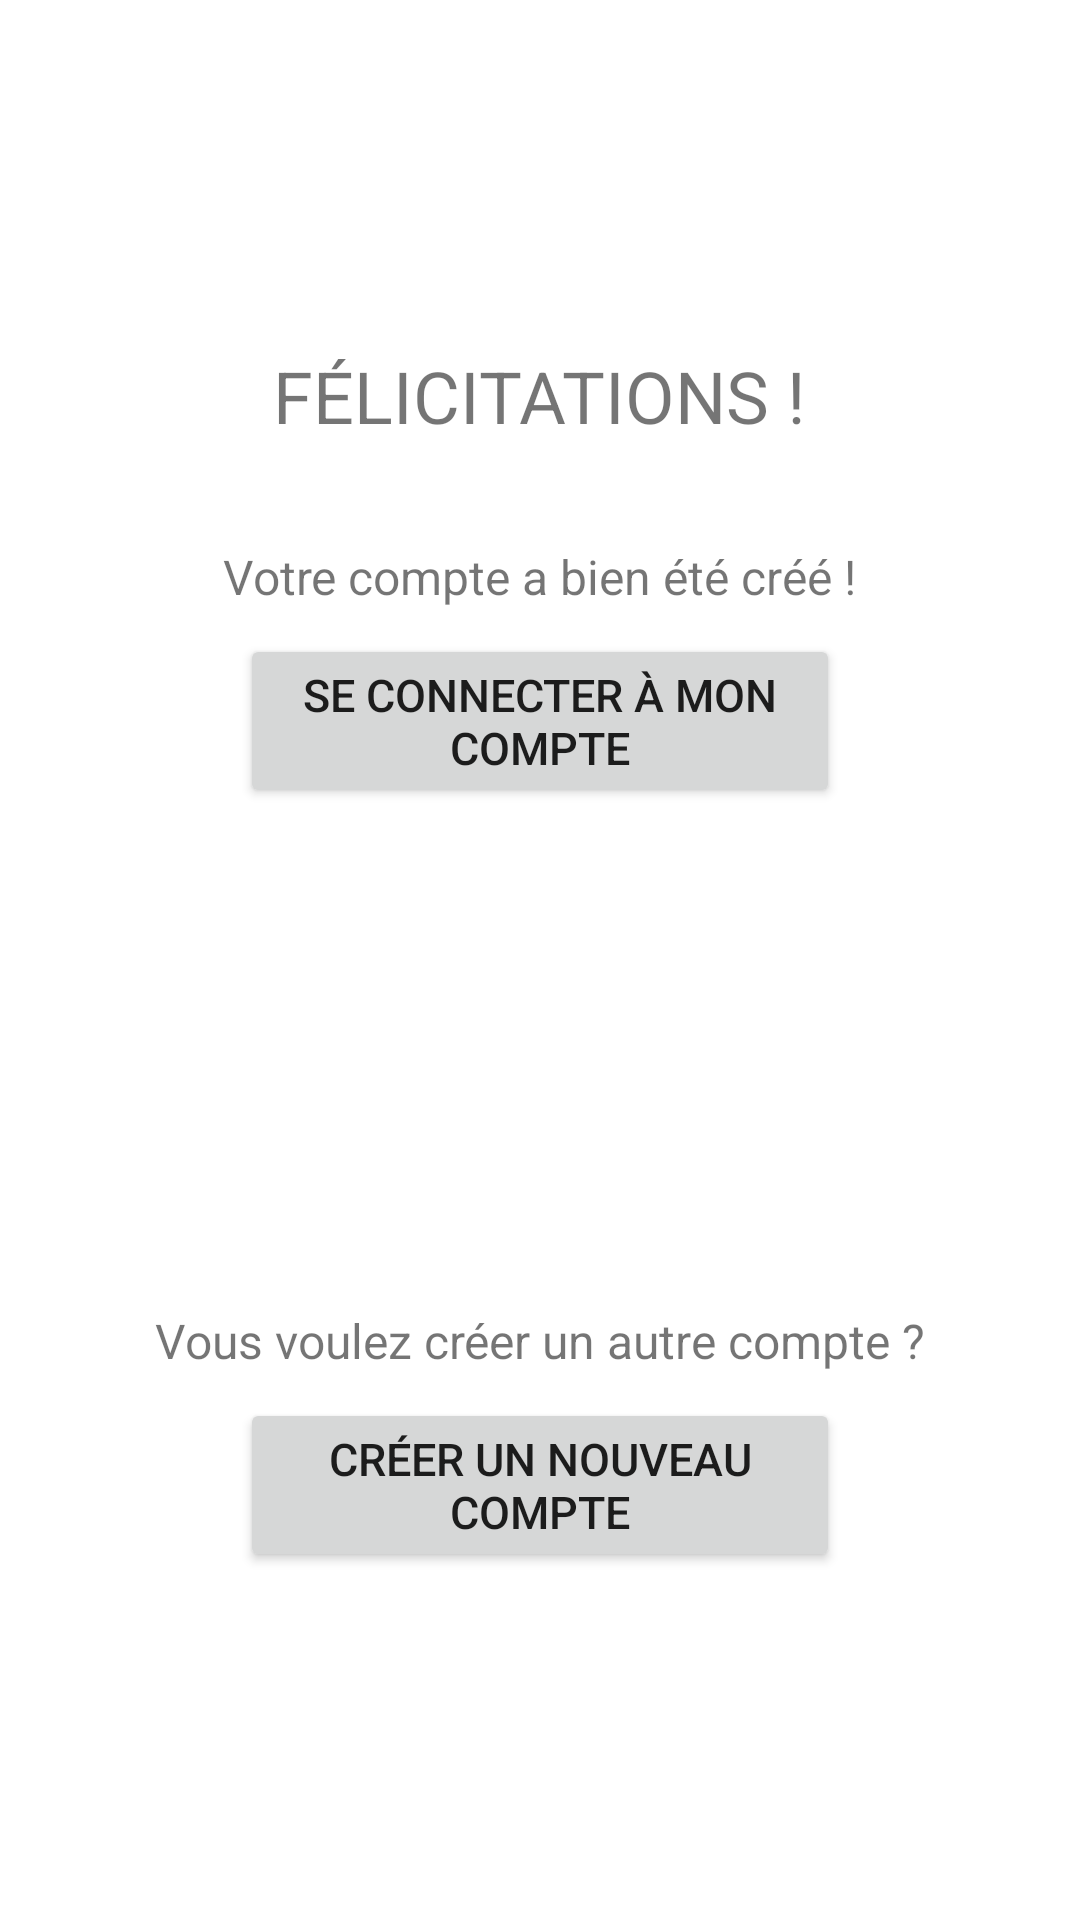

Write the Android layout XML for this screen, with the resource values it uses.
<!-- AndroidManifest.xml: application theme Theme.Selling -->
<!-- res/layout/activity_account_created.xml -->
<?xml version="1.0" encoding="utf-8"?>
<RelativeLayout xmlns:android="http://schemas.android.com/apk/res/android"
    xmlns:app="http://schemas.android.com/apk/res-auto"
    xmlns:tools="http://schemas.android.com/tools"
    android:layout_width="match_parent"
    android:layout_height="match_parent"
    tools:context=".AccountCreated">

    <LinearLayout
        android:layout_width="match_parent"
        android:layout_height="match_parent"
        android:gravity="center"
        android:orientation="vertical">

        <TextView
            android:layout_width="wrap_content"
            android:layout_height="wrap_content"
            android:text="FÉLICITATIONS !"
            android:layout_marginBottom="100px"
            android:textSize="24dp"/>
        <TextView
            android:layout_width="wrap_content"
            android:layout_height="wrap_content"
            android:text="Votre compte a bien été créé !"
            android:layout_marginBottom="25px"
            android:textSize="16dp"/>

        <Button
            android:id="@+id/loginButton"
            android:layout_width="200dp"
            android:layout_height="wrap_content"
            android:text="Se Connecter à mon compte"
            android:layout_marginBottom="500px"
            android:textSize="15dp"/>

        <TextView
            android:layout_width="wrap_content"
            android:layout_height="wrap_content"
            android:text="Vous voulez créer un autre compte ?"
            android:layout_marginBottom="25px"
            android:textSize="16dp"/>

        <Button
            android:id="@+id/signupButton"
            android:layout_width="200dp"
            android:layout_height="wrap_content"
            android:text="Créer un nouveau compte"
            android:textSize="15dp"/>
    </LinearLayout>


</RelativeLayout>
<!-- resources referenced by this layout -->
<resources>
  <style name="Theme.Selling" parent="Theme.MaterialComponents.DayNight.NoActionBar">
          
          <item name="colorPrimary">@color/purple_500</item>
          <item name="colorPrimaryVariant">@color/purple_700</item>
          <item name="colorOnPrimary">@color/white</item>
          
          <item name="colorSecondary">@color/teal_200</item>
          <item name="colorSecondaryVariant">@color/teal_700</item>
          <item name="colorOnSecondary">@color/black</item>
          
          <item name="android:statusBarColor" tools:targetApi="l">?attr/colorPrimaryVariant</item>
          
      </style>
  <!-- not gathered from this repository: default colours our renderer supplied (Android Studio template values) -->
  <color name="purple_500">#FF6200EE</color>
  <color name="purple_700">#FF3700B3</color>
  <color name="teal_200">#FF03DAC5</color>
  <color name="teal_700">#FF018786</color>
  <color name="black">#FF000000</color>
  <color name="white">#FFFFFFFF</color>
</resources>
